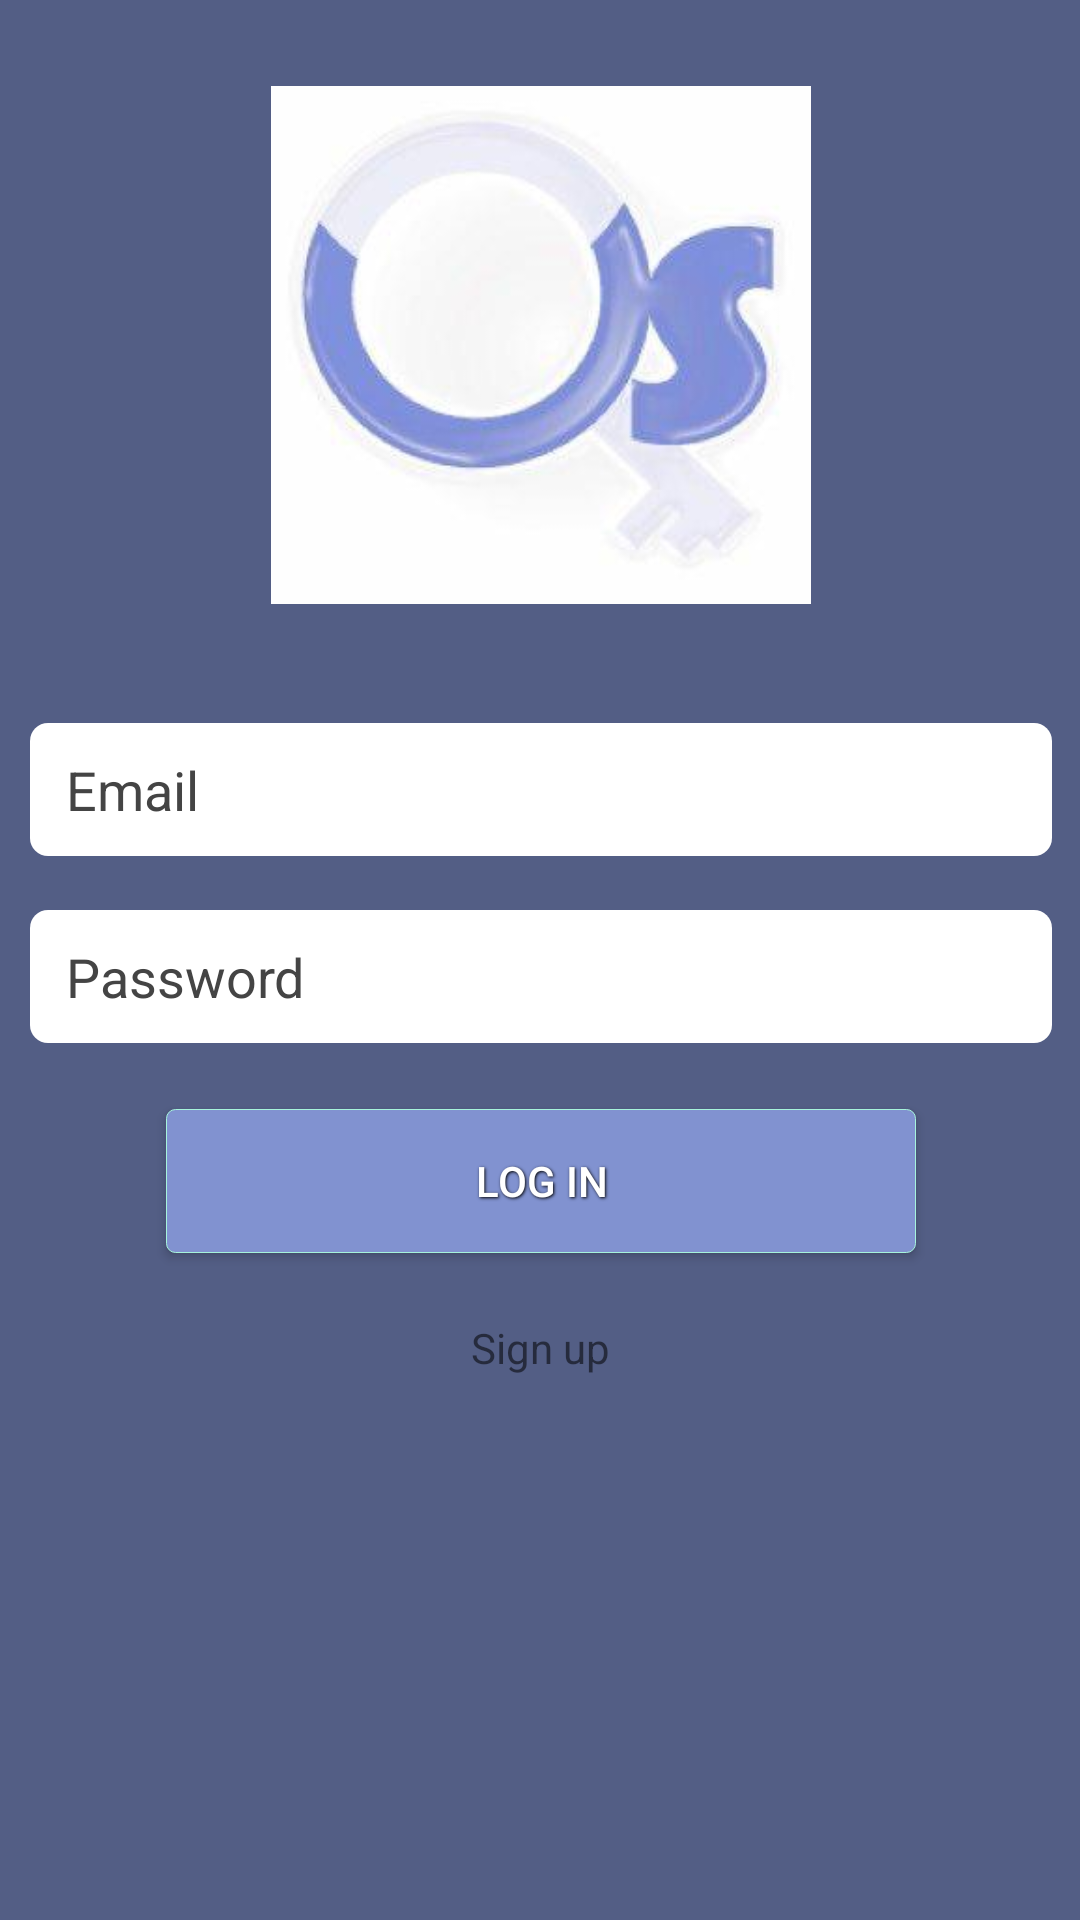

Here is an Android app screen rendered from its layout file. Give the layout XML and the strings, colors and styles it references.
<!-- AndroidManifest.xml: application theme AppTheme -->
<!-- res/layout/activity_login.xml -->
<ScrollView xmlns:android="http://schemas.android.com/apk/res/android"
    xmlns:tools="http://schemas.android.com/tools"
    android:layout_width="match_parent"
    android:layout_height="match_parent"
    android:background="@color/statusBarColor"
    android:paddingLeft="@dimen/activity_horizontal_margin"
    android:paddingRight="@dimen/activity_horizontal_margin"
    tools:context=".LoginActivity">

    <RelativeLayout
        android:layout_width="match_parent"
        android:layout_height="match_parent">

        <ImageView
            android:id="@+id/app_logo"
            android:layout_width="180dp"
            android:layout_height="180dp"
            android:layout_centerHorizontal="true"
            android:layout_marginTop="25dp"
            android:src="@drawable/logo" />

        <RelativeLayout
            android:id="@+id/login_fields"
            android:layout_width="match_parent"
            android:layout_height="wrap_content"
            android:layout_below="@id/app_logo"
            android:layout_marginTop="18dp">


            <EditText
                android:id="@+id/emailuser"
                style="@style/blackEditText"
                android:layout_width="match_parent"
                android:layout_height="wrap_content"
                android:layout_centerHorizontal="true"
                android:layout_marginLeft="10dp"
                android:layout_marginRight="10dp"
                android:layout_marginTop="18dp"
                android:background="@drawable/white_edittext"
                android:hint="@string/email_user"
                android:paddingLeft="12dp"
                android:paddingRight="12dp"
                android:singleLine="true" />

            <EditText
                android:id="@+id/password"
                style="@style/blackEditText"
                android:layout_width="match_parent"
                android:layout_height="wrap_content"
                android:layout_below="@id/emailuser"
                android:layout_centerHorizontal="true"
                android:layout_marginLeft="10dp"
                android:layout_marginRight="10dp"
                android:layout_marginTop="18dp"
                android:background="@drawable/white_edittext"
                android:hint="@string/password_user"
                android:inputType="textPassword"
                android:paddingLeft="12dp"
                android:paddingRight="12dp" />

            <Button
                android:id="@+id/login"
                style="@style/login_button"
                android:layout_width="250dp"
                android:layout_height="wrap_content"
                android:layout_below="@id/password"
                android:layout_centerHorizontal="true"
                android:layout_marginBottom="22dp"
                android:layout_marginTop="22dp"
                android:background="@drawable/bluepurple_button"
                android:onClick="loginUser"
                android:text="@string/login_user" />

            <TextView
                android:id="@+id/sign_up"
                android:layout_width="wrap_content"
                android:layout_height="wrap_content"
                android:layout_below="@id/login"
                android:layout_centerHorizontal="true"
                android:layout_centerVertical="true"
                android:layout_marginBottom="12dp"
                android:autoLink="email"
                android:clickable="true"
                android:onClick="signUp"
                android:text="@string/sign_up" />
        </RelativeLayout>
    </RelativeLayout>

</ScrollView>
<!-- resources referenced by this layout -->
<resources>
  <color name="statusBarColor">#535e85</color>
  <!-- drawable bluepurple_button (drawable) -->
  <?xml version="1.0" encoding="utf-8" ?>
  <selector xmlns:android="http://schemas.android.com/apk/res/android">
      <item android:state_pressed="true" >
          <shape>
              <solid
                  android:color="@color/statusBarColor" />
              <stroke
                  android:width="0.2dp"
                  android:color="@color/accentColor"/>
              <corners
                  android:radius="3dp" />
              <padding
                  android:left="6dp"
                  android:top="6dp"
                  android:right="6dp"
                  android:bottom="6dp" />
          </shape>
      </item>
      <item>
          <shape>
              <solid
                  android:color="@color/toolBarColor"/>
              <stroke
                  android:width="0.2dp"
                  android:color="@color/accentColor"/>
              <corners
                  android:radius="3dp" />
              <padding
                  android:left="6dp"
                  android:top="6dp"
                  android:right="6dp"
                  android:bottom="6dp" />
          </shape>
      </item>
  </selector>
  <!-- drawable logo: jpg bitmap (drawable, 6772 bytes) -->
  <!-- drawable white_edittext (drawable) -->
  <?xml version="1.0" encoding="utf-8"?>
  <shape xmlns:android="http://schemas.android.com/apk/res/android"
      android:shape="rectangle">
  
      <solid android:color="#FFFFFF"/>
      <padding
          android:bottom="10dp"
          android:top="10dp"
          android:left="10dp"
          android:right="10dp"></padding>
      <corners android:radius="6dp"/>
  </shape>
  <string name="email_user">Email</string>
  <string name="login_user">Log in</string>
  <string name="password_user">Password</string>
  <string name="sign_up">Sign up</string>
  <style name="blackEditText">
          <item name="android:textColor">#000000</item>
          <item name="android:textColorHint">#444444</item>
      </style>
  <style name="login_button">
          <item name="android:layout_width">fill_parent</item>
          <item name="android:layout_height">wrap_content</item>
          <item name="android:textColor">#ffffff</item>
          <item name="android:gravity">center</item>
          <item name="android:shadowColor">#000000</item>
          <item name="android:shadowDx">1</item>
          <item name="android:shadowDy">1</item>
          <item name="android:shadowRadius">2</item>
      </style>
  <style name="AppTheme" parent="AppTheme.Base">
          
      </style>
  <color name="accentColor">#A6F4DC</color>
  <color name="toolBarColor">#8192D0</color>
  <style name="AppTheme.Base" parent="Theme.AppCompat.Light.NoActionBar">
          <item name="colorPrimary">@color/toolBarColor</item>
          <item name="colorPrimaryDark">@color/statusBarColor</item>
          <item name="colorAccent">@color/accentColor</item>
      </style>
</resources>
